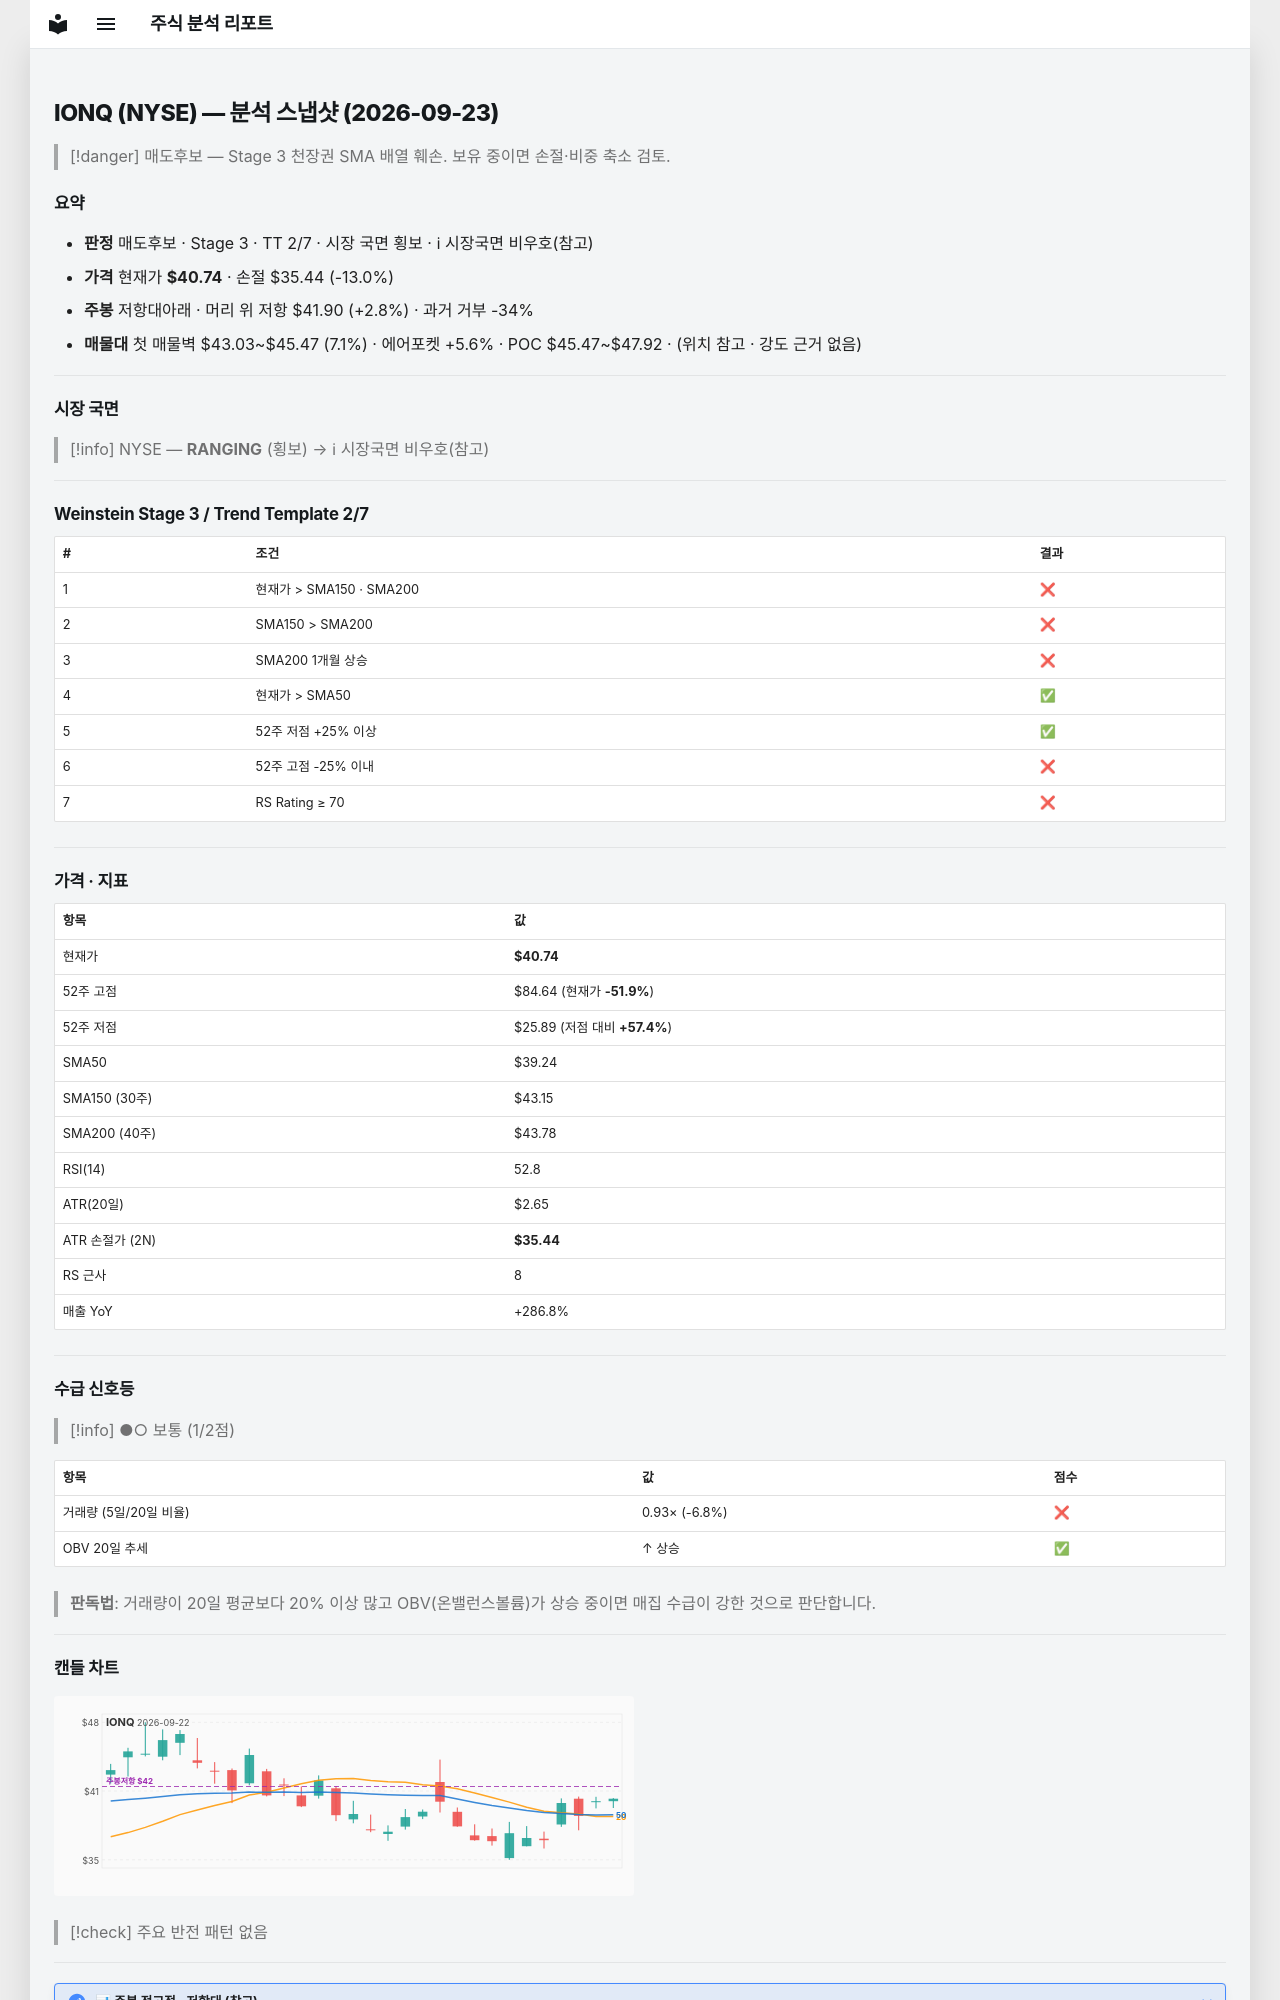

repository: soloandco/stock-reports · page: snapshots/IONQ-2026-09-23/index.html · generator: mkdocs

---
type: analysis-snapshot
title: IONQ 분석 스냅샷
ticker: IONQ
market: NYSE
created: 2026-09-23
updated: 2026-09-23
bar-date: 2026-09-22
verdict: 매도후보
real-rr: 0.22
sma50-gap-pct: 3.8
weekly-position: 저항대아래
weekly-overhead-price: 41.90
weekly-overhead-pct: 2.8
stage: 3
trend-template-score: 2
tt-max: 7
price: 40.744998931884766
stop-price: 35.44179905632542
market-regime: RANGING
supply-demand-score: 1/2
supply-demand-label: 보통
status: tracking
tags:
  - stock-agent
  - watchlist
  - IONQ
  - analysis
related:
  - "[[analysis-template]]"
---

# IONQ (NYSE) — 분석 스냅샷 (2026-09-23)

> [!danger] 매도후보 — Stage 3 천장권
> SMA 배열 훼손. 보유 중이면 손절·비중 축소 검토.

## 요약

- **판정** 매도후보 · Stage 3 · TT 2/7 · 시장 국면 횡보 · ℹ 시장국면 비우호(참고)
- **가격** 현재가 **$40.74** · 손절 $35.44 (-13.0%)
- **주봉** 저항대아래 · 머리 위 저항 $41.90 (+2.8%) · 과거 거부 -34%
- **매물대** 첫 매물벽 $43.03~$45.47 (7.1%) · 에어포켓 +5.6% · POC $45.47~$47.92 · (위치 참고 · 강도 근거 없음)

---

## 시장 국면

> [!info] NYSE — **RANGING** (횡보) → ℹ 시장국면 비우호(참고)

---

## Weinstein Stage 3 / Trend Template 2/7

| # | 조건 | 결과 |
|---|------|------|
| 1 | 현재가 > SMA150 · SMA200 | ❌ |
| 2 | SMA150 > SMA200 | ❌ |
| 3 | SMA200 1개월 상승 | ❌ |
| 4 | 현재가 > SMA50 | ✅ |
| 5 | 52주 저점 +25% 이상 | ✅ |
| 6 | 52주 고점 -25% 이내 | ❌ |
| 7 | RS Rating ≥ 70 | ❌ |

---

## 가격 · 지표

| 항목 | 값 |
|------|---|
| 현재가 | **$40.74** |
| 52주 고점 | $84.64 (현재가 **-51.9%**) |
| 52주 저점 | $25.89 (저점 대비 **+57.4%**) |
| SMA50 | $39.24 |
| SMA150 (30주) | $43.15 |
| SMA200 (40주) | $43.78 |
| RSI(14) | 52.8 |
| ATR(20일) | $2.65 |
| ATR 손절가 (2N) | **$35.44** |
| RS 근사 | 8 |
| 매출 YoY | +286.8% |

---
## 수급 신호등

> [!info] ●○ 보통 (1/2점)

| 항목 | 값 | 점수 |
|------|------|------|
| 거래량 (5일/20일 비율) | 0.93× (-6.8%) | ❌ |
| OBV 20일 추세 | ↑ 상승 | ✅ |

> **판독법**: 거래량이 20일 평균보다 20% 이상 많고 OBV(온밸런스볼륨)가 상승 중이면 매집 수급이 강한 것으로 판단합니다.

---
